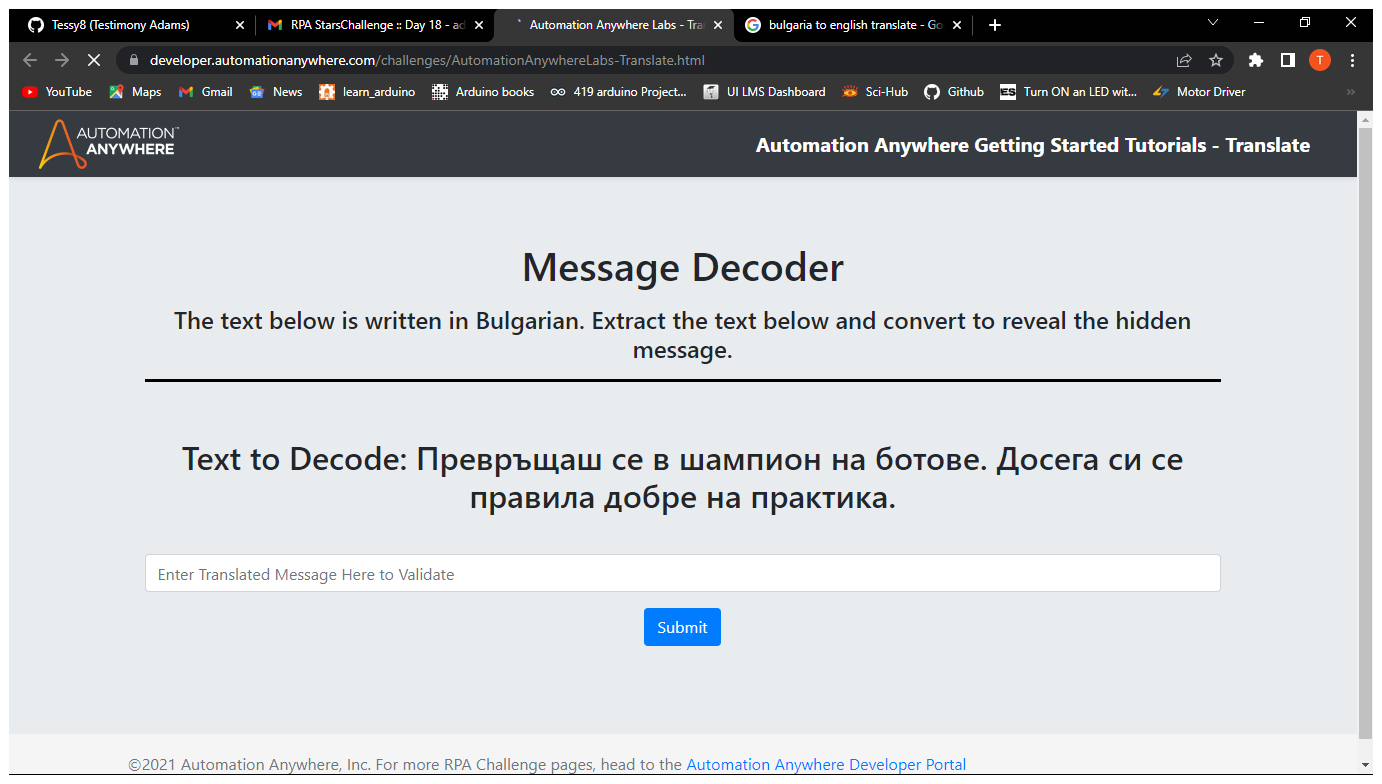
Task: Develop a Message Decoder bot that extracts a Bulgarian text from Automation Anywhere Portal; Converts it to reveal the hidden message; Submit your revealed message.
Workflow: Main

Step 1 [try]: Use Browser Chrome: Automation Anywhere Labs - Translate in window 'Automation Anywhere Labs - Translate' (chrome.exe)

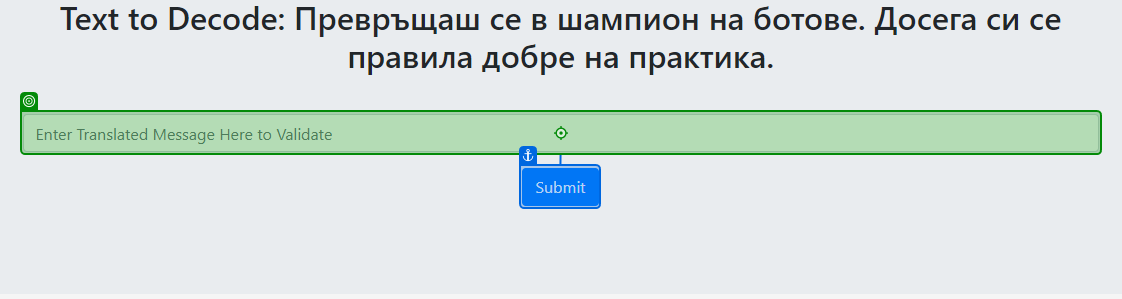
Step 2 [try]: type [DecodedText]

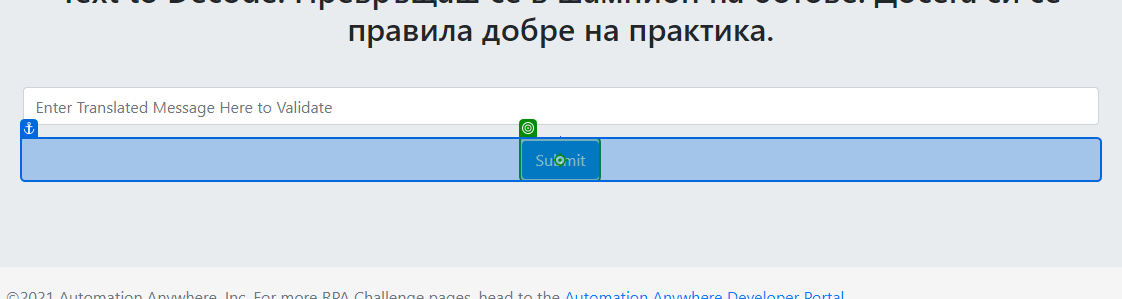
Step 3: click on 'Submit'